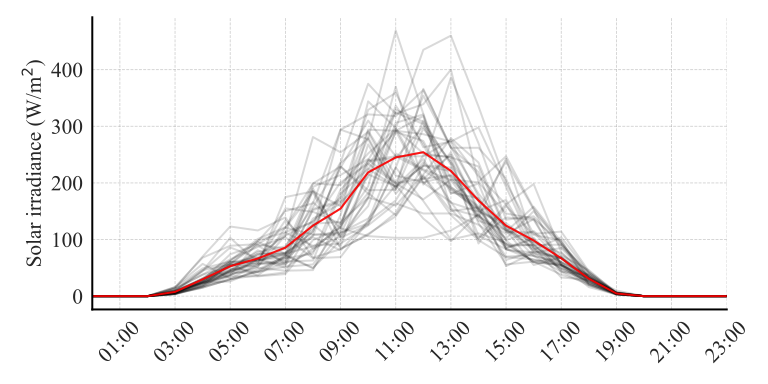

Data behind this chart, as committed beside it:
time, shortwave_radiation (W/m²), shortwave_radiation_member01 (W/m²), shortwave_radiation_member02 (W/m²), shortwave_radiation_member03 (W/m²), shortwave_radiation_member04 (W/m²), shortwave_radiation_member05 (W/m²), shortwave_radiation_member06 (W/m²), shortwave_radiation_member07 (W/m²), shortwave_radiation_member08 (W/m²), shortwave_radiation_member09 (W/m²), shortwave_radiation_member10 (W/m²), shortwave_radiation_member11 (W/m²), shortwave_radiation_member12 (W/m²), shortwave_radiation_member13 (W/m²), shortwave_radiation_member14 (W/m²), shortwave_radiation_member15 (W/m²), shortwave_radiation_member16 (W/m²), shortwave_radiation_member17 (W/m²), shortwave_radiation_member18 (W/m²), shortwave_radiation_member19 (W/m²), shortwave_radiation_member20 (W/m²), shortwave_radiation_member21 (W/m²), shortwave_radiation_member22 (W/m²)
2023-08-01T00:00, 0, 0, 0, 0, 0, 0, 0, 0, 0, 0, 0, 0, 0, 0, 0, 0, 0, 0, 0, 0, 0, 0, 0
2023-08-01T01:00, 0, 0, 0, 0, 0, 0, 0, 0, 0, 0, 0, 0, 0, 0, 0, 0, 0, 0, 0, 0, 0, 0, 0
2023-08-01T02:00, 0, 0, 0, 0, 0, 0, 0, 0, 0, 0, 0, 0, 0, 0, 0, 0, 0, 0, 0, 0, 0, 0, 0
2023-08-01T03:00, 7, 14, 5, 4, 5, 5, 4, 9, 6, 11, 4, 6, 8, 7, 7, 16, 9, 10, 4, 5, 10, 7, 4
2023-08-01T04:00, 31, 70, 19, 17, 15, 20, 25, 25, 26, 46, 22, 26, 44, 28, 24, 68, 29, 29, 15, 28, 30, 24, 16
2023-08-01T05:00, 63, 123, 57, 35, 30, 38, 53, 42, 62, 56, 37, 42, 86, 46, 46, 89, 60, 49, 30, 74, 56, 36, 46
2023-08-01T06:00, 101, 116, 52, 35, 37, 50, 72, 65, 97, 63, 96, 42, 67, 66, 58, 92, 63, 43, 43, 91, 98, 66, 81
2023-08-01T07:00, 122, 139, 121, 39, 71, 45, 107, 50, 150, 75, 75, 59, 112, 77, 58, 121, 134, 68, 52, 84, 113, 54, 61
2023-08-01T08:00, 199, 68, 184, 99, 108, 46, 132, 84, 164, 193, 88, 152, 89, 104, 79, 109, 84, 128, 56, 199, 131, 137, 63
2023-08-01T09:00, 196, 83, 84, 120, 109, 143, 174, 105, 294, 214, 116, 166, 93, 81, 129, 112, 123, 131, 125, 229, 201, 163, 181
2023-08-01T10:00, 252, 110, 108, 106, 215, 344, 329, 159, 277, 242, 268, 210, 125, 133, 233, 137, 194, 174, 182, 181, 234, 280, 225
2023-08-01T11:00, 296, 141, 147, 103, 194, 297, 359, 292, 188, 200, 181, 336, 164, 252, 292, 196, 370, 160, 143, 290, 199, 191, 193
2023-08-01T12:00, 435, 211, 230, 103, 230, 207, 263, 318, 296, 207, 236, 269, 146, 224, 286, 137, 197, 215, 213, 274, 310, 231, 242
2023-08-01T13:00, 460, 143, 386, 116, 221, 214, 273, 190, 237, 250, 188, 154, 146, 205, 273, 97, 254, 279, 150, 181, 232, 227, 165
2023-08-01T14:00, 335, 99, 270, 144, 139, 168, 175, 150, 169, 150, 153, 141, 126, 139, 298, 146, 153, 236, 157, 199, 133, 107, 149
2023-08-01T15:00, 200, 69, 135, 84, 243, 53, 99, 129, 120, 170, 238, 110, 92, 70, 193, 64, 85, 117, 88, 82, 117, 83, 125
2023-08-01T16:00, 110, 65, 141, 101, 96, 77, 115, 92, 71, 84, 153, 136, 61, 72, 86, 79, 103, 86, 91, 77, 95, 71, 82
2023-08-01T17:00, 114, 53, 87, 43, 70, 49, 72, 50, 60, 48, 55, 95, 68, 56, 33, 67, 54, 60, 45, 85, 76, 43, 104
2023-08-01T18:00, 44, 24, 41, 19, 31, 27, 46, 31, 33, 26, 29, 32, 36, 31, 29, 28, 33, 36, 26, 35, 35, 38, 42
2023-08-01T19:00, 7, 3, 5, 3, 6, 5, 5, 5, 6, 4, 4, 4, 4, 6, 4, 3, 6, 6, 3, 4, 4, 6, 6
2023-08-01T20:00, 0, 0, 0, 0, 0, 0, 0, 0, 0, 0, 0, 0, 0, 0, 0, 0, 0, 0, 0, 0, 0, 0, 0
2023-08-01T21:00, 0, 0, 0, 0, 0, 0, 0, 0, 0, 0, 0, 0, 0, 0, 0, 0, 0, 0, 0, 0, 0, 0, 0
2023-08-01T22:00, 0, 0, 0, 0, 0, 0, 0, 0, 0, 0, 0, 0, 0, 0, 0, 0, 0, 0, 0, 0, 0, 0, 0
2023-08-01T23:00, 0, 0, 0, 0, 0, 0, 0, 0, 0, 0, 0, 0, 0, 0, 0, 0, 0, 0, 0, 0, 0, 0, 0
